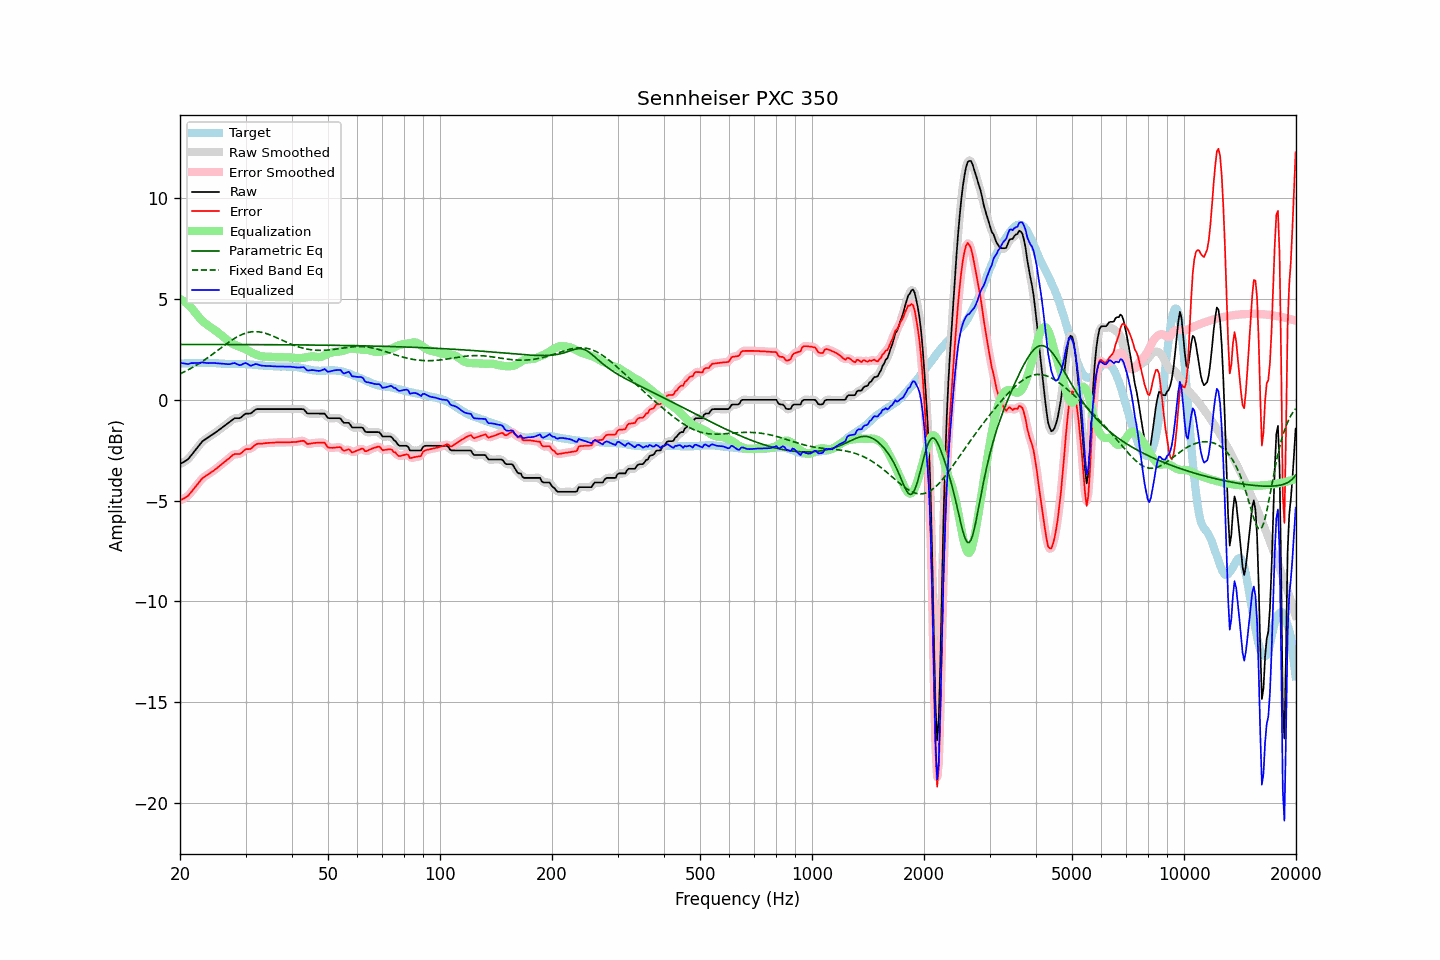

Values plotted in this chart, from the file beside it:
frequency, raw, error, smoothed, error_smoothed, equalization, parametric_eq, fixed_band_eq, equalized_raw, equalized_smoothed, target
20.00, -3.19, -4.99, -3.18, -4.99, 5.01, 2.75, 1.29, 1.82, 1.83, 1.80
20.20, -3.14, -4.94, -3.15, -4.95, 4.96, 2.75, 1.33, 1.82, 1.82, 1.80
20.40, -3.10, -4.90, -3.10, -4.91, 4.91, 2.75, 1.37, 1.81, 1.81, 1.80
20.61, -3.05, -4.86, -3.05, -4.86, 4.85, 2.75, 1.40, 1.80, 1.80, 1.81
20.81, -3.00, -4.81, -3.00, -4.82, 4.79, 2.75, 1.44, 1.79, 1.79, 1.81
21.02, -2.95, -4.76, -2.94, -4.75, 4.72, 2.75, 1.49, 1.77, 1.79, 1.81
21.23, -2.85, -4.66, -2.85, -4.67, 4.65, 2.75, 1.53, 1.80, 1.80, 1.81
21.44, -2.75, -4.57, -2.75, -4.57, 4.57, 2.75, 1.57, 1.82, 1.82, 1.82
21.66, -2.65, -4.47, -2.65, -4.47, 4.48, 2.75, 1.62, 1.82, 1.83, 1.82
21.87, -2.55, -4.37, -2.55, -4.37, 4.38, 2.75, 1.66, 1.83, 1.83, 1.82
22.09, -2.45, -4.27, -2.45, -4.27, 4.27, 2.75, 1.71, 1.82, 1.82, 1.82
22.31, -2.35, -4.18, -2.35, -4.17, 4.17, 2.75, 1.76, 1.82, 1.82, 1.83
22.54, -2.25, -4.07, -2.25, -4.07, 4.08, 2.75, 1.81, 1.83, 1.83, 1.82
22.76, -2.15, -3.98, -2.15, -3.98, 3.99, 2.75, 1.86, 1.84, 1.84, 1.83
22.99, -2.05, -3.88, -2.06, -3.89, 3.91, 2.75, 1.91, 1.86, 1.85, 1.83
23.22, -2.00, -3.83, -1.99, -3.82, 3.84, 2.75, 1.97, 1.84, 1.85, 1.83
23.45, -1.94, -3.77, -1.94, -3.77, 3.78, 2.75, 2.02, 1.84, 1.84, 1.83
23.69, -1.89, -3.72, -1.89, -3.72, 3.72, 2.75, 2.08, 1.82, 1.83, 1.83
23.92, -1.84, -3.68, -1.84, -3.67, 3.66, 2.75, 2.13, 1.82, 1.82, 1.84
24.16, -1.78, -3.61, -1.78, -3.62, 3.61, 2.75, 2.19, 1.83, 1.82, 1.83
24.40, -1.73, -3.56, -1.73, -3.56, 3.55, 2.75, 2.25, 1.83, 1.83, 1.83
24.65, -1.68, -3.51, -1.68, -3.50, 3.50, 2.75, 2.31, 1.82, 1.82, 1.83
24.89, -1.62, -3.44, -1.62, -3.44, 3.44, 2.75, 2.37, 1.82, 1.82, 1.82
25.14, -1.57, -3.39, -1.57, -3.38, 3.38, 2.75, 2.42, 1.81, 1.81, 1.82
25.39, -1.51, -3.32, -1.51, -3.32, 3.32, 2.75, 2.48, 1.81, 1.81, 1.81
25.65, -1.45, -3.26, -1.45, -3.25, 3.25, 2.75, 2.54, 1.80, 1.80, 1.81
25.91, -1.39, -3.19, -1.39, -3.19, 3.19, 2.75, 2.60, 1.80, 1.80, 1.80
26.16, -1.33, -3.12, -1.33, -3.12, 3.12, 2.75, 2.66, 1.79, 1.79, 1.79
26.43, -1.27, -3.06, -1.27, -3.06, 3.05, 2.75, 2.72, 1.78, 1.78, 1.78
26.69, -1.21, -2.99, -1.21, -3.00, 2.98, 2.75, 2.78, 1.77, 1.77, 1.78
26.96, -1.15, -2.93, -1.15, -2.93, 2.92, 2.75, 2.84, 1.77, 1.77, 1.78
27.23, -1.09, -2.87, -1.09, -2.86, 2.86, 2.75, 2.89, 1.77, 1.77, 1.78
27.50, -1.02, -2.79, -1.02, -2.79, 2.81, 2.74, 2.95, 1.79, 1.79, 1.77
27.77, -0.96, -2.73, -0.96, -2.74, 2.77, 2.74, 3.00, 1.81, 1.81, 1.77
28.05, -0.91, -2.69, -0.92, -2.70, 2.74, 2.74, 3.05, 1.83, 1.81, 1.78
28.33, -0.91, -2.69, -0.91, -2.69, 2.70, 2.74, 3.10, 1.79, 1.79, 1.78
28.62, -0.91, -2.69, -0.91, -2.69, 2.66, 2.74, 3.14, 1.75, 1.75, 1.78
28.90, -0.91, -2.69, -0.90, -2.68, 2.63, 2.74, 3.18, 1.72, 1.73, 1.78
29.19, -0.87, -2.65, -0.86, -2.64, 2.60, 2.74, 3.22, 1.73, 1.74, 1.78
29.48, -0.80, -2.58, -0.80, -2.57, 2.57, 2.74, 3.26, 1.77, 1.77, 1.78
29.78, -0.73, -2.51, -0.74, -2.51, 2.54, 2.74, 3.29, 1.81, 1.81, 1.77
30.08, -0.68, -2.44, -0.69, -2.46, 2.51, 2.74, 3.31, 1.82, 1.81, 1.76
30.38, -0.68, -2.44, -0.68, -2.45, 2.46, 2.74, 3.34, 1.78, 1.78, 1.76
30.68, -0.68, -2.44, -0.68, -2.44, 2.41, 2.74, 3.35, 1.73, 1.74, 1.76
30.99, -0.68, -2.43, -0.66, -2.41, 2.37, 2.74, 3.37, 1.69, 1.71, 1.75
31.30, -0.61, -2.36, -0.61, -2.36, 2.33, 2.74, 3.38, 1.72, 1.71, 1.75
31.61, -0.55, -2.29, -0.55, -2.29, 2.29, 2.74, 3.38, 1.74, 1.74, 1.74
31.93, -0.48, -2.22, -0.49, -2.23, 2.26, 2.74, 3.38, 1.78, 1.76, 1.74
32.24, -0.46, -2.19, -0.46, -2.19, 2.22, 2.74, 3.38, 1.76, 1.76, 1.73
32.57, -0.46, -2.17, -0.45, -2.17, 2.19, 2.74, 3.37, 1.73, 1.74, 1.71
32.89, -0.46, -2.17, -0.46, -2.17, 2.17, 2.74, 3.36, 1.71, 1.71, 1.71
33.22, -0.46, -2.17, -0.46, -2.17, 2.15, 2.74, 3.35, 1.69, 1.69, 1.71
33.55, -0.46, -2.16, -0.46, -2.16, 2.15, 2.74, 3.33, 1.69, 1.69, 1.70
33.89, -0.46, -2.15, -0.46, -2.15, 2.14, 2.74, 3.30, 1.68, 1.68, 1.69
34.23, -0.46, -2.15, -0.46, -2.14, 2.14, 2.74, 3.28, 1.68, 1.68, 1.69
34.57, -0.46, -2.13, -0.46, -2.14, 2.14, 2.74, 3.25, 1.68, 1.68, 1.67
34.92, -0.46, -2.13, -0.46, -2.13, 2.13, 2.74, 3.22, 1.67, 1.67, 1.67
35.27, -0.46, -2.13, -0.46, -2.13, 2.13, 2.74, 3.19, 1.67, 1.67, 1.67
35.62, -0.46, -2.13, -0.46, -2.13, 2.12, 2.74, 3.16, 1.66, 1.66, 1.67
35.97, -0.46, -2.12, -0.46, -2.12, 2.12, 2.73, 3.12, 1.66, 1.66, 1.66
... 635 more rows
